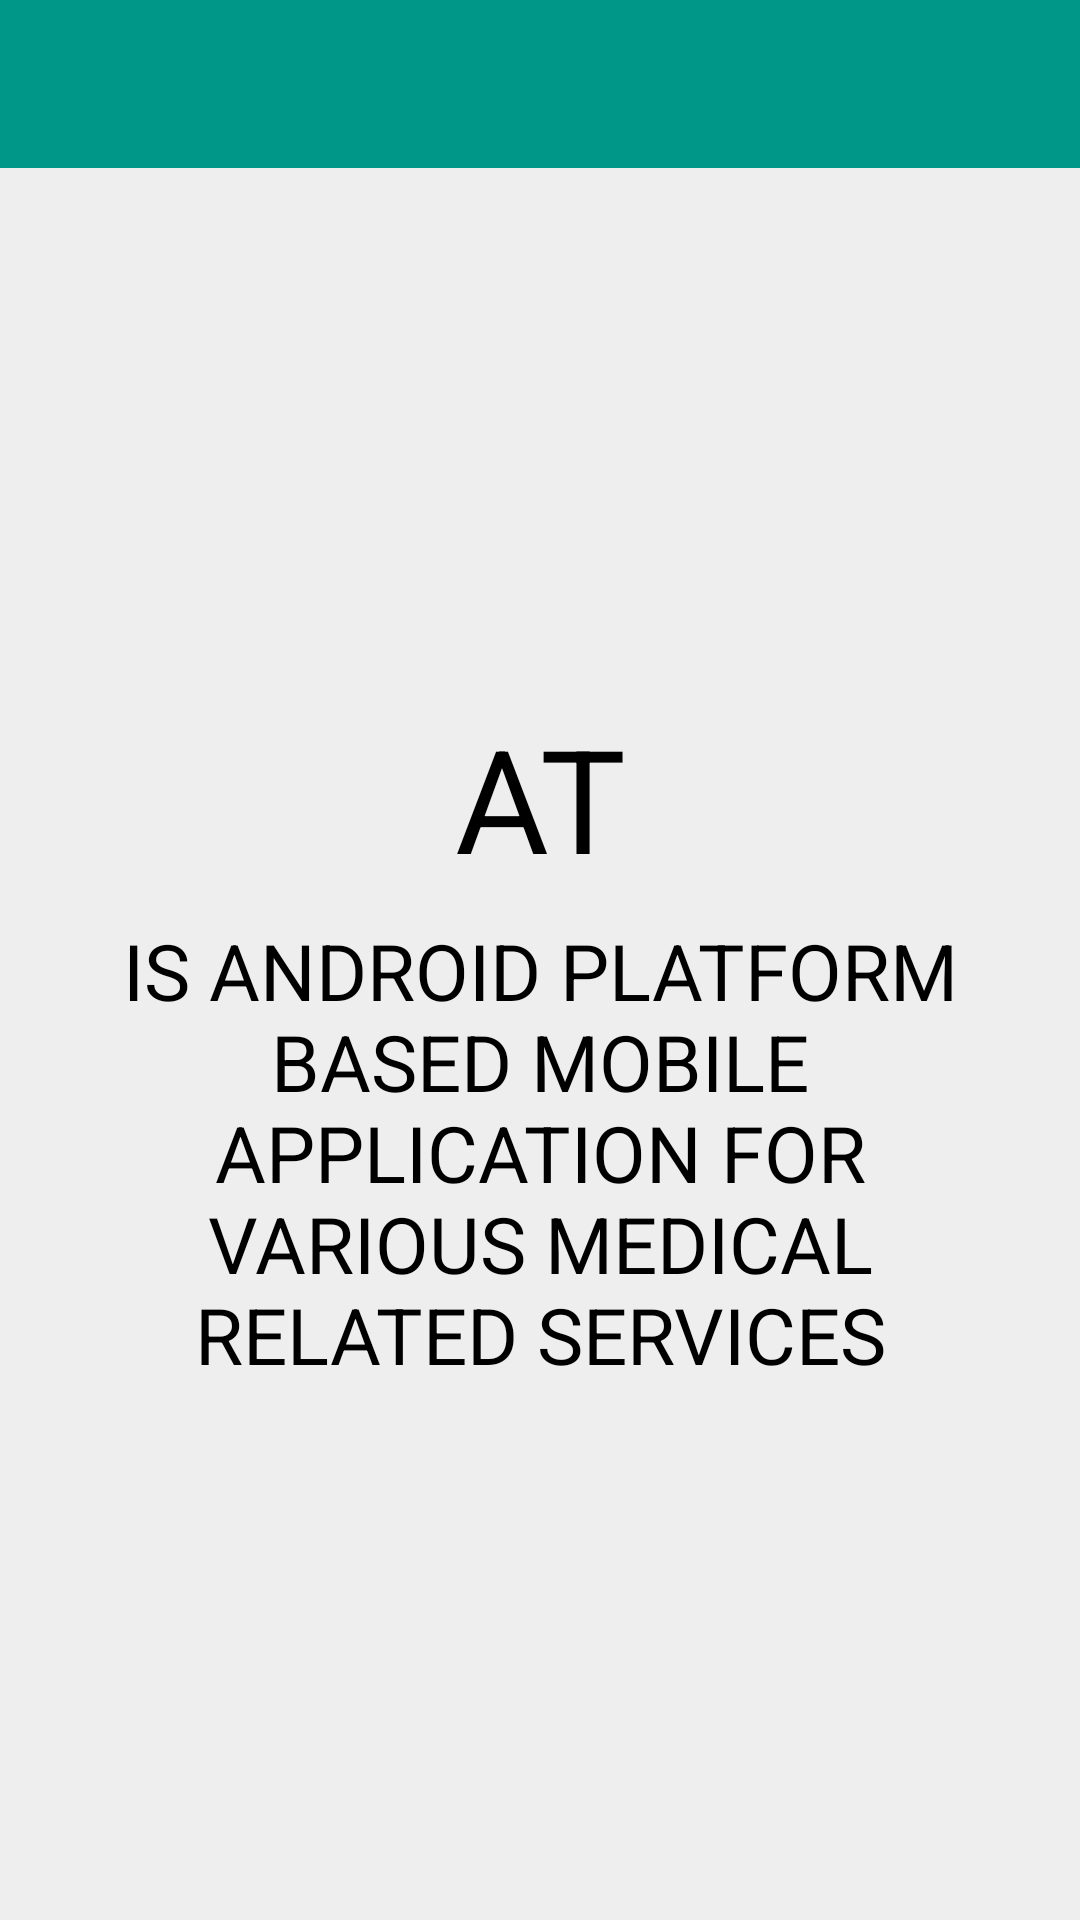

Produce the Android XML layout that renders to this screen, including the resource entries it uses.
<!-- AndroidManifest.xml: application theme AppTheme -->
<!-- res/layout/activity_about_app.xml -->
<?xml version="1.0" encoding="utf-8"?>
<LinearLayout xmlns:android="http://schemas.android.com/apk/res/android"
    android:layout_width="match_parent"
    android:layout_height="match_parent"
    android:orientation="vertical"
    android:fitsSystemWindows="true">

    <android.support.v7.widget.Toolbar
        android:id="@+id/toolBar"
        android:layout_width="match_parent"
        android:layout_height="?attr/actionBarSize"
        style="@style/custom_AppTheme.Toolbar">

        <TextView
            android:id="@+id/txtToolbarTitle"
            android:layout_width="wrap_content"
            android:layout_height="wrap_content"
            android:layout_gravity="center"
            style="@style/TextAppearance.Widget.Event.Toolbar.Title"
            android:textSize="20sp"
            android:visibility="gone"
            android:text="Contact List"
            android:textColor="#FFFFFF" />

    </android.support.v7.widget.Toolbar>

    <LinearLayout
        android:layout_width="match_parent"
        android:layout_height="match_parent"
        android:background="@color/colorGrayLight"
        android:padding="24dp"
        android:orientation="horizontal">

        <LinearLayout
            android:layout_width="match_parent"
            android:layout_height="wrap_content"
            android:layout_gravity="center_vertical"
            android:orientation="vertical">

            <TextView
                android:id="@+id/txtAppName"
                android:layout_width="match_parent"
                android:layout_height="wrap_content"
                android:layout_marginBottom="8dp"
                android:gravity="center_horizontal"
                android:textSize="48sp"
                android:textColor="@color/colorBlack"
                android:text="AT"/>

            <TextView
                android:id="@+id/txtAppDesc"
                android:layout_width="match_parent"
                android:layout_height="wrap_content"
                android:gravity="center_horizontal"
                android:textColor="@color/colorBlack"
                android:textSize="26sp"
                android:text="IS ANDROID PLATFORM BASED MOBILE APPLICATION FOR VARIOUS MEDICAL RELATED SERVICES"/>

        </LinearLayout>

    </LinearLayout>

</LinearLayout>
<!-- resources referenced by this layout -->
<resources>
  <color name="colorBlack">#000000</color>
  <color name="colorGrayLight">#EEEEEE</color>
  <style name="TextAppearance.Widget.Event.Toolbar.Title" parent="TextAppearance.Widget.AppCompat.Toolbar.Title">
          
          <item name="android:textStyle">normal</item>
          <item name="android:textColor">@color/colorWhite</item>
      </style>
  <style name="custom_AppTheme.Toolbar" parent="ThemeOverlay.AppCompat.Dark.ActionBar">
          <item name="android:background">@color/colorPrimary</item>
          <item name="theme">@style/ThemeOverlay.AppCompat.Dark.ActionBar</item>
          <item name="popupTheme">@style/AppTheme.ActionBar.Popup</item>
      </style>
  <style name="AppTheme" parent="Theme.AppCompat.Light.NoActionBar">
          
          <item name="colorPrimary">@color/colorPrimary</item>
          <item name="colorPrimaryDark">@color/colorPrimaryDark</item>
          <item name="colorAccent">@color/colorAccent</item>
          <item name="android:windowBackground">@color/colorWhite</item>
      </style>
  <color name="colorWhite">#FFFFFF</color>
  <color name="colorPrimary">#009688</color>
  <style name="AppTheme.ActionBar.Popup" parent="Widget.AppCompat.Light.PopupMenu.Overflow">
          <item name="android:background">@color/colorPrimary</item>
      </style>
  <color name="colorPrimaryDark">#00796B</color>
  <color name="colorAccent">#009688</color>
</resources>
